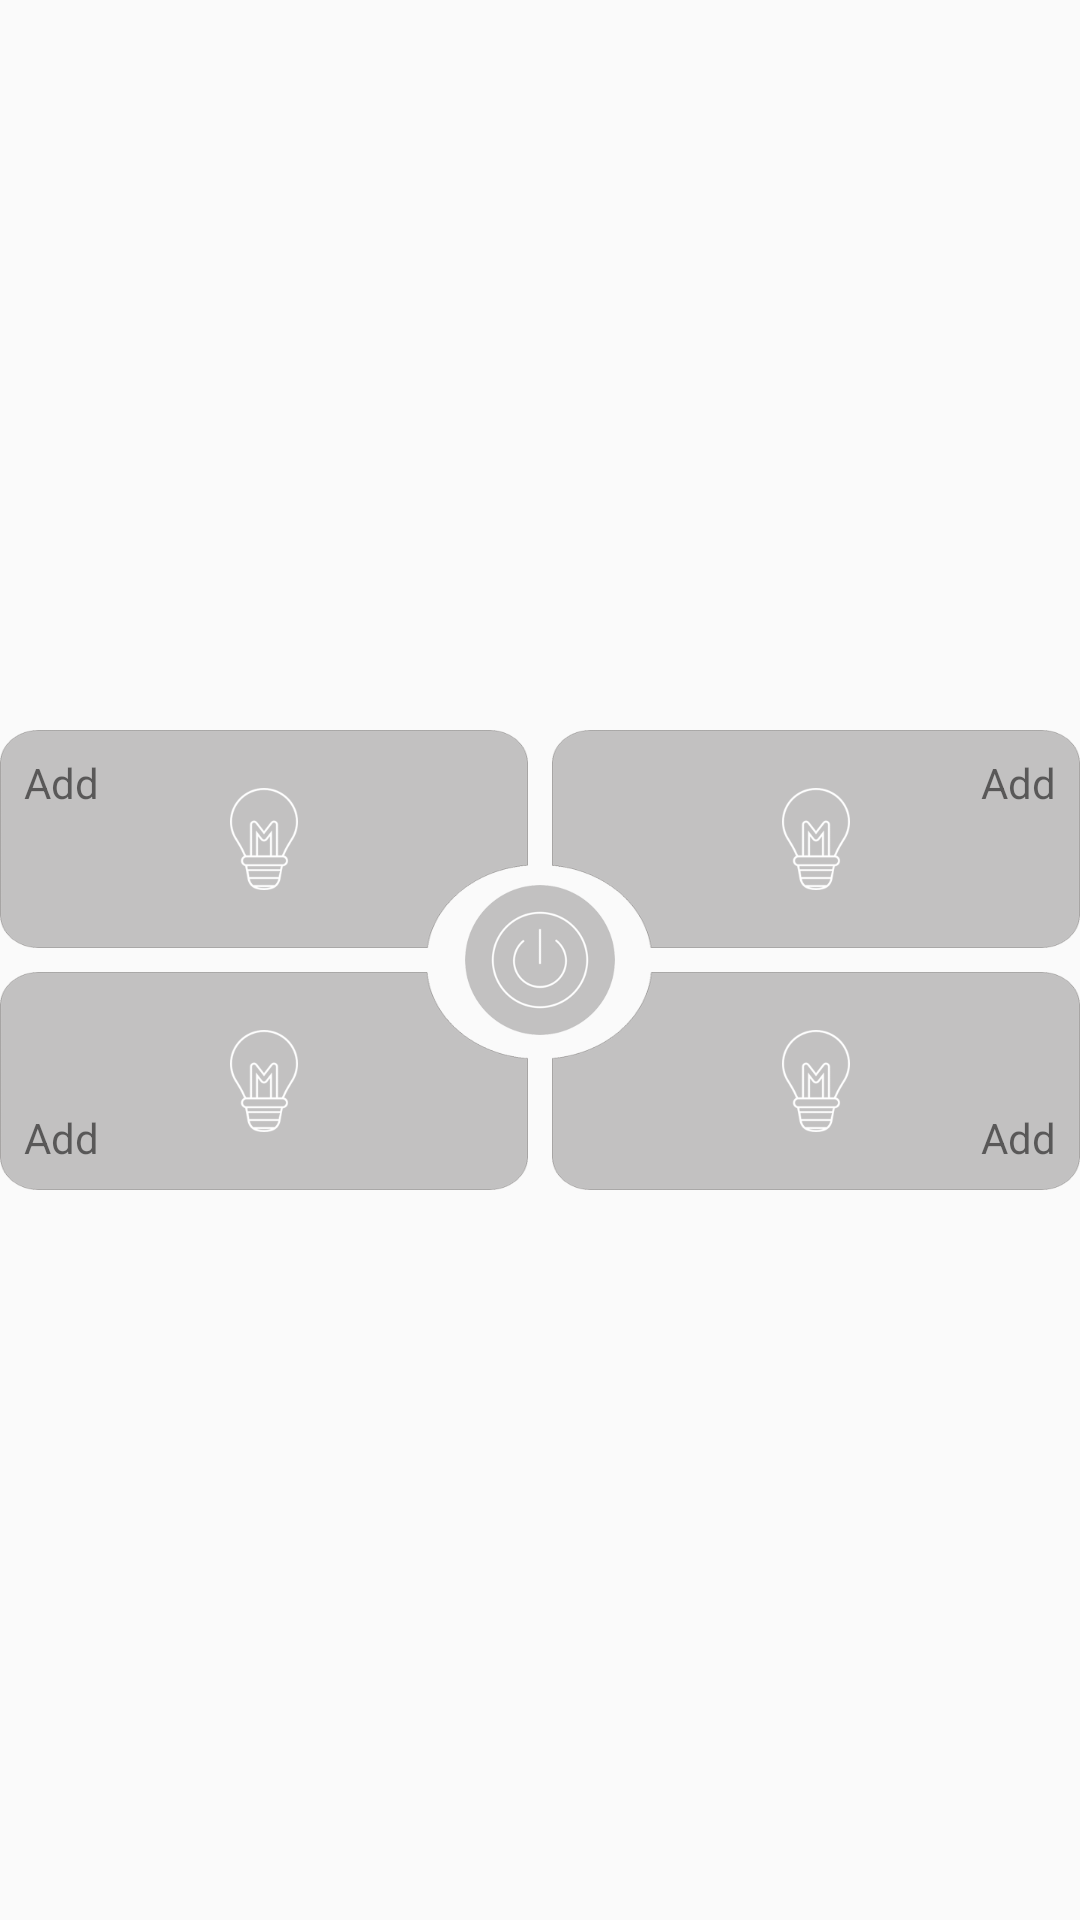

Layout XML and referenced resources for this Android screen:
<!-- AndroidManifest.xml: application theme AppTheme -->
<!-- res/layout/cont_opt_btn.xml -->
<?xml version="1.0" encoding="utf-8"?>
<FrameLayout
    xmlns:android="http://schemas.android.com/apk/res/android"
    android:layout_width="match_parent"
    android:layout_height="match_parent">


    <LinearLayout
        android:layout_width="match_parent"
        android:layout_height="wrap_content"
        android:layout_gravity="center"
        android:orientation="vertical">

        <LinearLayout
            android:layout_width="match_parent"
            android:layout_height="wrap_content"
            android:orientation="horizontal">

            <RelativeLayout
                android:layout_width="match_parent"
                android:layout_height="wrap_content"
                android:layout_marginBottom="@dimen/btn_margin"
                android:layout_marginRight="@dimen/btn_margin"
                android:layout_weight="1"
                android:gravity="end">

                <ImageView
                    android:id="@+id/imageView1"
                    android:layout_width="match_parent"
                    android:layout_height="wrap_content"
                    android:background="@drawable/img_btn_11_seletor"
                    android:scaleType="fitXY"/>

                <ImageView
                    android:layout_width="wrap_content"
                    android:layout_height="wrap_content"
                    android:layout_centerHorizontal="true"
                    android:layout_centerVertical="true"
                    android:clickable="false"
                    android:scaleType="fitCenter"
                    android:src="@mipmap/img_light"/>

                <TextView
                    android:id="@+id/groupNameText1"
                    android:layout_width="wrap_content"
                    android:layout_height="wrap_content"
                    android:layout_alignLeft="@id/imageView1"
                    android:layout_alignStart="@id/imageView1"
                    android:layout_alignTop="@id/imageView1"
                    android:padding="@dimen/appbar_padding_top"
                    android:text="@string/action_add"/>
            </RelativeLayout>

            <RelativeLayout
                android:layout_width="match_parent"
                android:layout_height="wrap_content"
                android:layout_marginBottom="@dimen/btn_margin"
                android:layout_marginLeft="@dimen/btn_margin"
                android:layout_weight="1"
                android:gravity="left"
                android:orientation="horizontal">

                <ImageView
                    android:id="@+id/imageView3"
                    android:layout_width="match_parent"
                    android:layout_height="wrap_content"
                    android:background="@drawable/img_btn_12_seletor"
                    android:scaleType="fitXY"/>

                <ImageView
                    android:layout_width="wrap_content"
                    android:layout_height="wrap_content"
                    android:layout_centerInParent="true"
                    android:clickable="false"
                    android:src="@mipmap/img_light"/>

                <TextView
                    android:id="@+id/groupNameText3"
                    android:layout_width="wrap_content"
                    android:layout_height="wrap_content"
                    android:layout_alignEnd="@id/imageView3"
                    android:layout_alignRight="@id/imageView3"
                    android:layout_alignTop="@id/imageView3"
                    android:padding="@dimen/appbar_padding_top"
                    android:text="@string/action_add"/>
            </RelativeLayout>
        </LinearLayout>

        <LinearLayout
            android:layout_width="match_parent"
            android:layout_height="wrap_content"
            android:orientation="horizontal">

            <RelativeLayout
                android:layout_width="match_parent"
                android:layout_height="wrap_content"
                android:layout_marginRight="@dimen/btn_margin"
                android:layout_marginTop="@dimen/btn_margin"
                android:layout_weight="1"
                android:gravity="end"
                android:orientation="horizontal">

                <ImageView
                    android:id="@+id/imageView2"
                    android:layout_width="match_parent"
                    android:layout_height="wrap_content"
                    android:scaleType="fitXY"
                    android:src="@mipmap/img_btn_21_off"/>

                <ImageView
                    android:layout_width="wrap_content"
                    android:layout_height="wrap_content"
                    android:layout_centerHorizontal="true"
                    android:layout_centerVertical="true"
                    android:clickable="false"
                    android:scaleType="fitCenter"
                    android:src="@mipmap/img_light"/>

                <TextView
                    android:id="@+id/groupNameText2"
                    android:layout_width="wrap_content"
                    android:layout_height="wrap_content"
                    android:layout_alignBottom="@id/imageView2"
                    android:layout_alignLeft="@id/imageView2"
                    android:layout_alignStart="@id/imageView2"
                    android:padding="@dimen/appbar_padding_top"
                    android:text="@string/action_add"/>
            </RelativeLayout>

            <RelativeLayout
                android:layout_width="match_parent"
                android:layout_height="wrap_content"
                android:layout_marginLeft="@dimen/btn_margin"
                android:layout_marginTop="@dimen/btn_margin"
                android:layout_weight="1"
                android:gravity="left"
                android:orientation="horizontal">

                <ImageView
                    android:id="@+id/imageView4"
                    android:layout_width="match_parent"
                    android:layout_height="wrap_content"
                    android:scaleType="fitXY"
                    android:src="@mipmap/img_btn_22_off"/>

                <ImageView
                    android:layout_width="wrap_content"
                    android:layout_height="wrap_content"
                    android:layout_centerHorizontal="true"
                    android:layout_centerVertical="true"
                    android:clickable="false"
                    android:scaleType="fitCenter"
                    android:src="@mipmap/img_light"/>

                <TextView
                    android:id="@+id/groupNameText4"
                    android:layout_width="wrap_content"
                    android:layout_height="wrap_content"
                    android:layout_alignBottom="@id/imageView4"
                    android:layout_alignEnd="@id/imageView4"
                    android:layout_alignRight="@id/imageView4"
                    android:padding="@dimen/appbar_padding_top"
                    android:text="@string/action_add"/>
            </RelativeLayout>
        </LinearLayout>
    </LinearLayout>

    <ImageView
        android:id="@+id/imageButtonSwitch"
        android:layout_width="wrap_content"
        android:layout_height="wrap_content"
        android:layout_gravity="center"
        android:src="@mipmap/img_btn_switch_off"/>


</FrameLayout>
<!-- resources referenced by this layout -->
<resources>
  <dimen name="appbar_padding_top">8dp</dimen>
  <dimen name="btn_margin">4dp</dimen>
  <!-- drawable img_btn_11_seletor (drawable) -->
  <?xml version="1.0" encoding="utf-8"?>
  <selector xmlns:android="http://schemas.android.com/apk/res/android">
  
      <item android:drawable="@mipmap/img_btn_11" android:state_selected="true"/>
  
      <item android:drawable="@mipmap/img_btn_11_off" android:state_selected="false"/>
  
  </selector>
  <!-- drawable img_btn_12_seletor (drawable) -->
  <?xml version="1.0" encoding="utf-8"?>
  <selector xmlns:android="http://schemas.android.com/apk/res/android">
  
      <item android:drawable="@mipmap/img_btn_12" android:state_selected="true"/>
  
      <item android:drawable="@mipmap/img_btn_12_off" android:state_selected="false"/>
  
  </selector>
  <!-- mipmap img_btn_21_off: png bitmap (mipmap-xxxhdpi, 13324 bytes) -->
  <!-- mipmap img_btn_22_off: png bitmap (mipmap-xxxhdpi, 12846 bytes) -->
  <!-- mipmap img_btn_switch_off: png bitmap (mipmap-xxxhdpi, 22343 bytes) -->
  <!-- mipmap img_light: png bitmap (mipmap-xxxhdpi, 5788 bytes) -->
  <string name="action_add">Add</string>
  <style name="AppTheme" parent="Theme.AppCompat.DayNight">
          
          <item name="colorPrimary">@color/colorPrimary</item>
          <item name="colorPrimaryDark">@color/colorPrimaryDark</item>
          <item name="colorAccent">@color/colorAccent</item>
      </style>
  <color name="colorPrimary">#0099cc</color>
  <color name="colorPrimaryDark">#ff000000</color>
  <color name="colorAccent">#ff71BDE6</color>
</resources>
